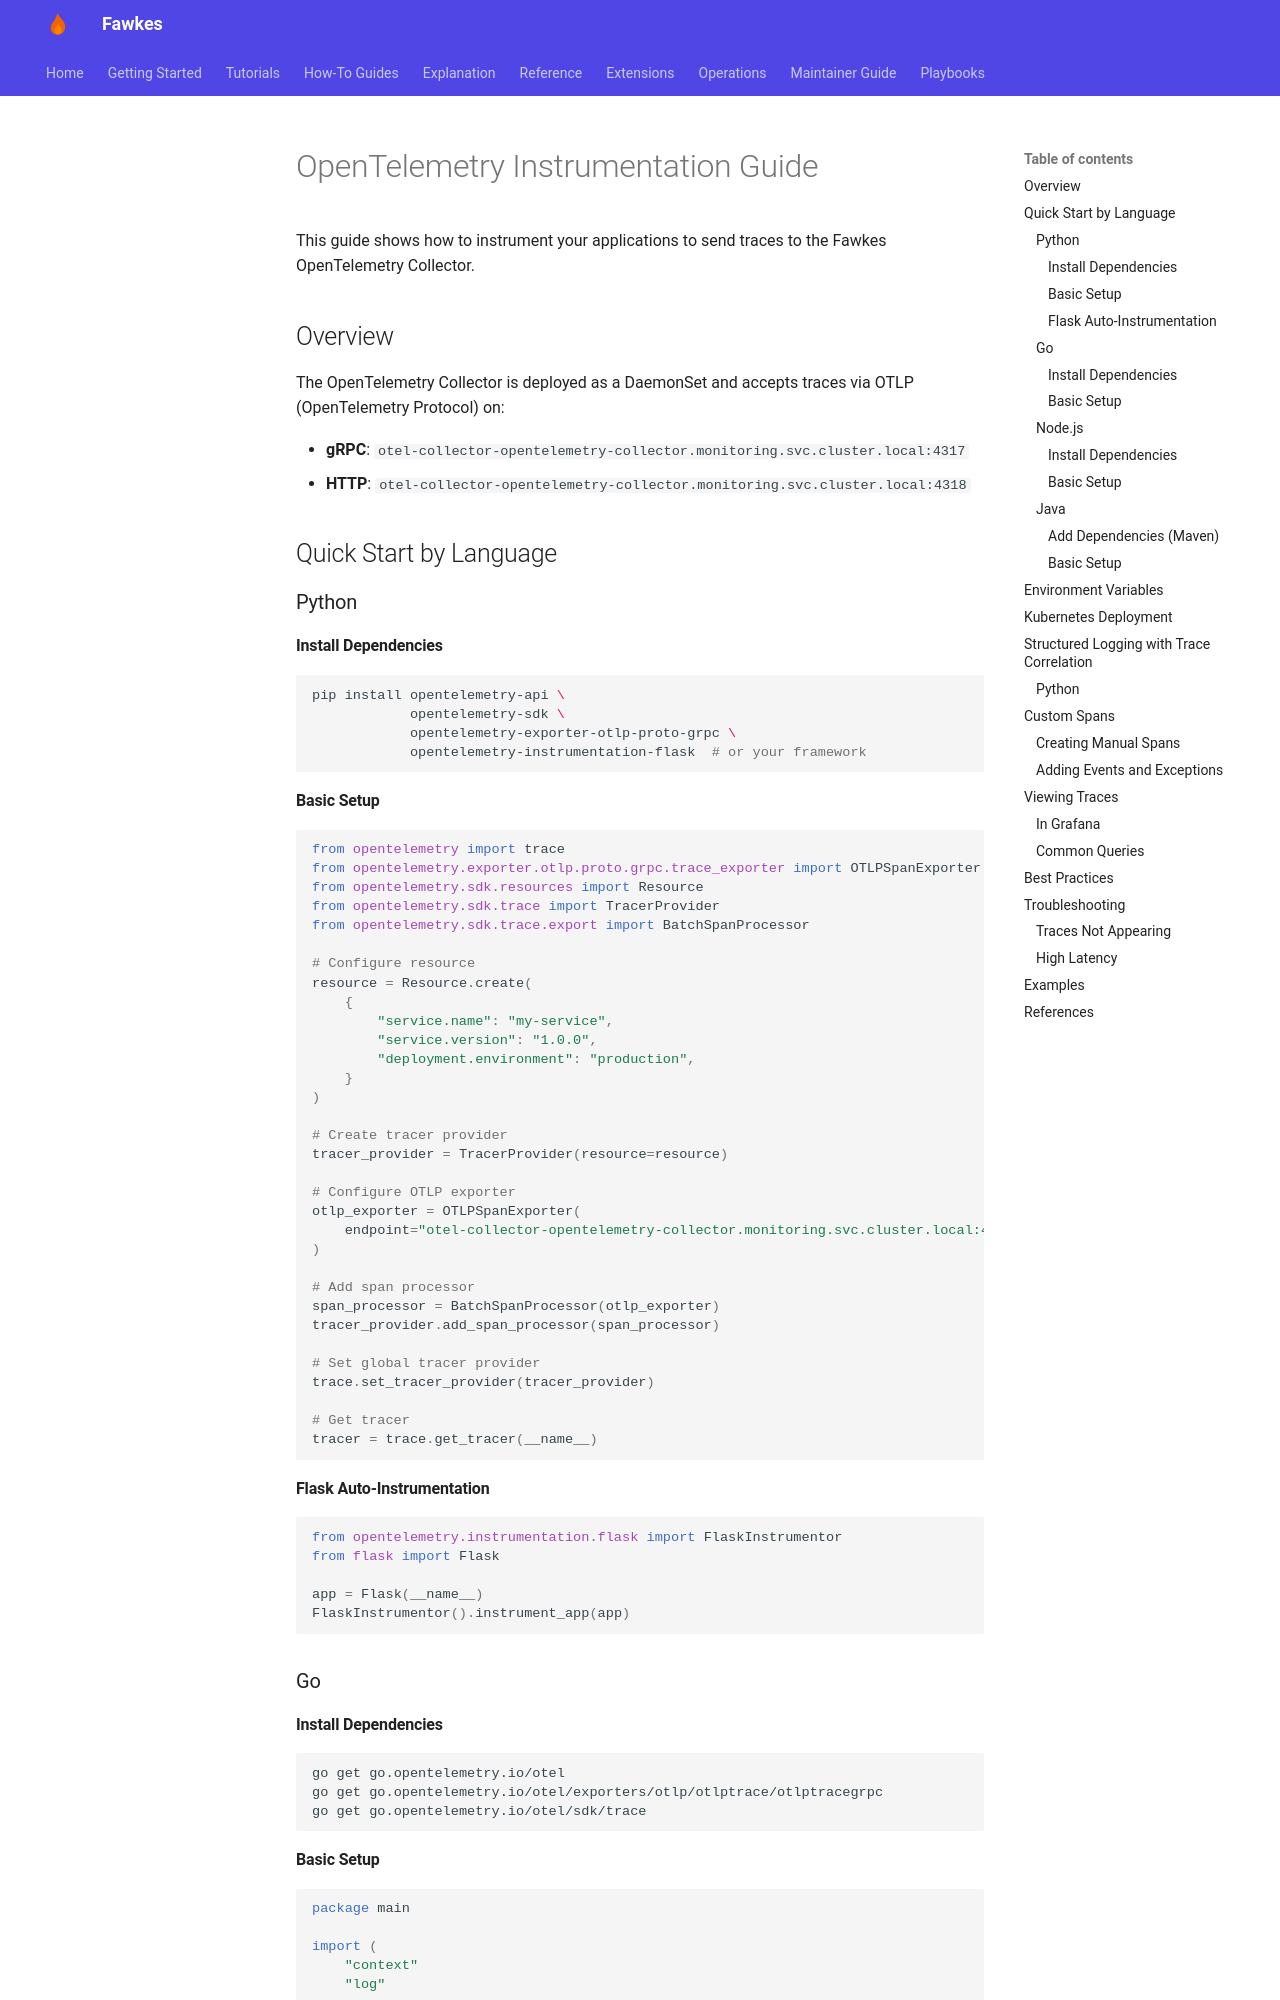

repository: paruff/fawkes · page: how-to/observability/opentelemetry-instrumentation/index.html · generator: mkdocs

# OpenTelemetry Instrumentation Guide

This guide shows how to instrument your applications to send traces to the Fawkes OpenTelemetry Collector.

## Overview

The OpenTelemetry Collector is deployed as a DaemonSet and accepts traces via OTLP (OpenTelemetry Protocol) on:

- **gRPC**: `otel-collector-opentelemetry-collector.monitoring.svc.cluster.local:4317`
- **HTTP**: `otel-collector-opentelemetry-collector.monitoring.svc.cluster.local:4318`

## Quick Start by Language

### Python

#### Install Dependencies

```bash
pip install opentelemetry-api \
            opentelemetry-sdk \
            opentelemetry-exporter-otlp-proto-grpc \
            opentelemetry-instrumentation-flask  # or your framework
```

#### Basic Setup

```python
from opentelemetry import trace
from opentelemetry.exporter.otlp.proto.grpc.trace_exporter import OTLPSpanExporter
from opentelemetry.sdk.resources import Resource
from opentelemetry.sdk.trace import TracerProvider
from opentelemetry.sdk.trace.export import BatchSpanProcessor

# Configure resource
resource = Resource.create(
    {
        "service.name": "my-service",
        "service.version": "1.0.0",
        "deployment.environment": "production",
    }
)

# Create tracer provider
tracer_provider = TracerProvider(resource=resource)

# Configure OTLP exporter
otlp_exporter = OTLPSpanExporter(
    endpoint="otel-collector-opentelemetry-collector.monitoring.svc.cluster.local:4317", insecure=True
)

# Add span processor
span_processor = BatchSpanProcessor(otlp_exporter)
tracer_provider.add_span_processor(span_processor)

# Set global tracer provider
trace.set_tracer_provider(tracer_provider)

# Get tracer
tracer = trace.get_tracer(__name__)
```

#### Flask Auto-Instrumentation

```python
from opentelemetry.instrumentation.flask import FlaskInstrumentor
from flask import Flask

app = Flask(__name__)
FlaskInstrumentor().instrument_app(app)
```

### Go

#### Install Dependencies

```bash
go get go.opentelemetry.io/otel
go get go.opentelemetry.io/otel/exporters/otlp/otlptrace/otlptracegrpc
go get go.opentelemetry.io/otel/sdk/trace
```
